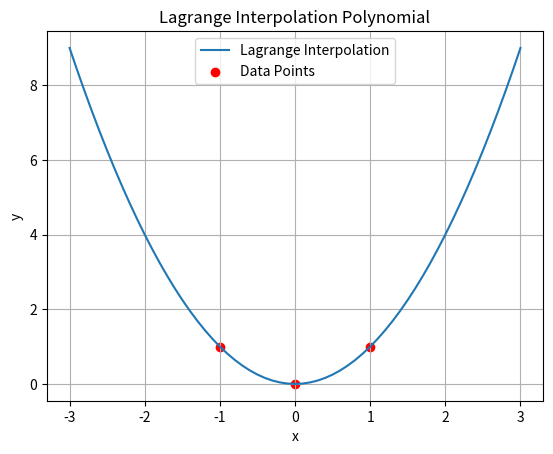

Recreate this plot in Python.
import matplotlib.pyplot as plt


def lagrange(x, y, arg_x):
    d = []  # Сохранение промежуточных вычислений разностей

    # Вычисляем разности
    for i in range(len(x)):
        diff = 1
        for j in range(len(x)):
            if i != j:
                diff *= (arg_x - x[j]) / (x[i] - x[j])
        d.append(diff)

    # Вычисляем значения многочлена Лагранжа в точке
    result = sum([y[i] * d[i] for i in range(len(x))])

    return result


# Определение узлов и соответствующих значений функции
x = [-1, 0, 1]
y = [xi**2 for xi in x]

# Входные данные для построения графика
arg_x = [i/10 for i in range(-30, 31)]  # Генерация значений от -3 до 3
arg_y = [lagrange(x, y, val) for val in arg_x]

# Построение графика
plt.plot(arg_x, arg_y, label='Lagrange Interpolation')
plt.scatter(x, y, color='red', label='Data Points')
plt.xlabel('x')
plt.ylabel('y')
plt.title('Lagrange Interpolation Polynomial')
plt.legend()
plt.grid(True)
plt.show()
